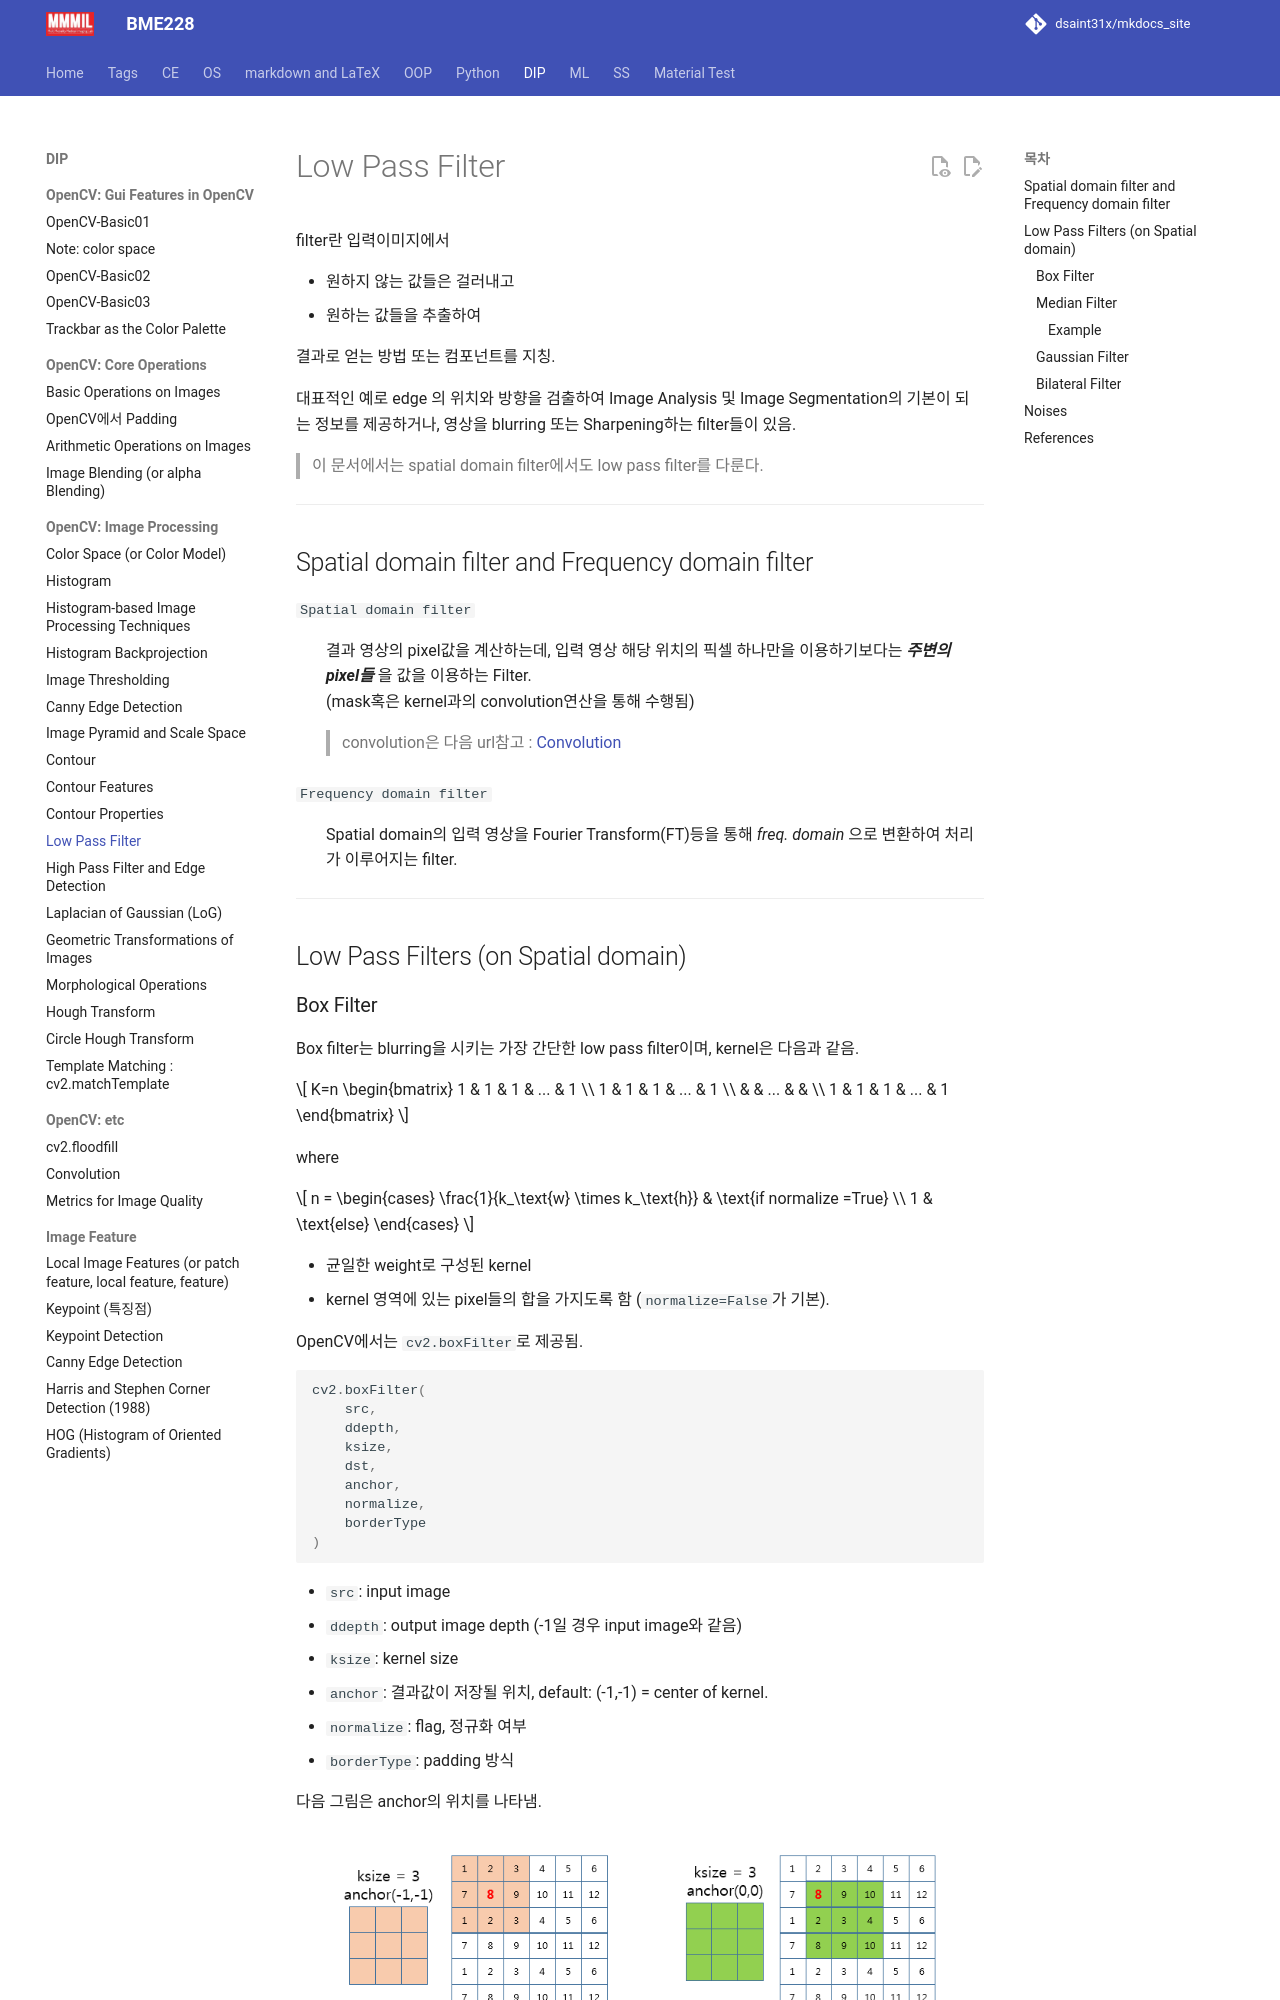

repository: dsaint31x/mkdocs_site · page: DIP/cv2/ch02/dip_low_pass_filter/index.html · generator: mkdocs

# Low Pass Filter 

filter란 입력이미지에서 

- 원하지 않는 값들은 걸러내고
- 원하는 값들을 추출하여

결과로 얻는 방법 또는 컴포넌트를 지칭.

대표적인 예로 edge 의 위치와 방향을 검출하여 Image Analysis 및 Image Segmentation의 기본이 되는 정보를 제공하거나, 영상을 blurring 또는 Sharpening하는 filter들이 있음.

> 이 문서에서는 spatial domain filter에서도 low pass filter를 다룬다.

---

## Spatial domain filter and Frequency domain filter

`Spatial domain filter`
: 결과 영상의 pixel값을 계산하는데, 입력 영상 해당 위치의 픽셀 하나만을 이용하기보다는 ***주변의 pixel들*** 을 값을 이용하는 Filter.  
(mask혹은 kernel과의 convolution연산을 통해 수행됨)  
> convolution은 다음 url참고 : [Convolution](../etc/dip_convolution.md)

`Frequency domain filter`
: Spatial domain의 입력 영상을 Fourier Transform(FT)등을 통해 *freq. domain* 으로 변환하여 처리가 이루어지는 filter.

---

## Low Pass Filters (on Spatial domain)
